Labelled photos from "datasets", an image-classification folder in dee-ex/hw_cnn_and_rnn. The possible labels are: capacitor, crystal oscillator, fan capacitor, inductor, mica capacitor, power resistor, relay, resistor, transistor.

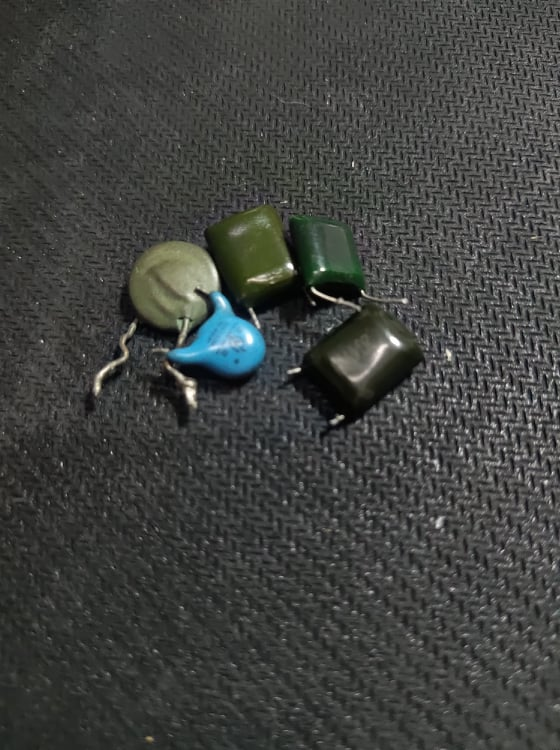
Label: mica capacitor

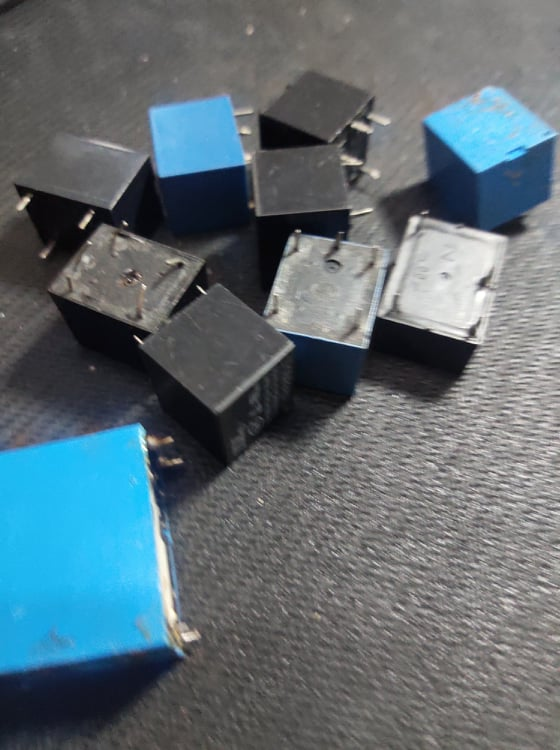
Label: relay

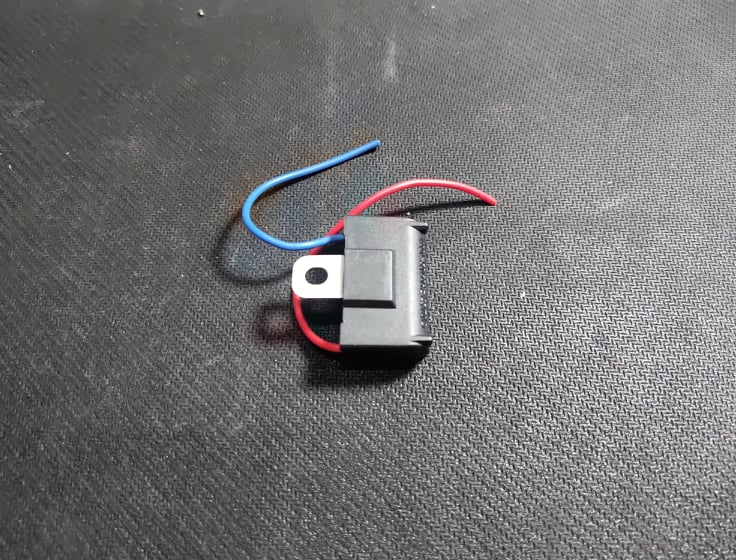
Label: fan capacitor

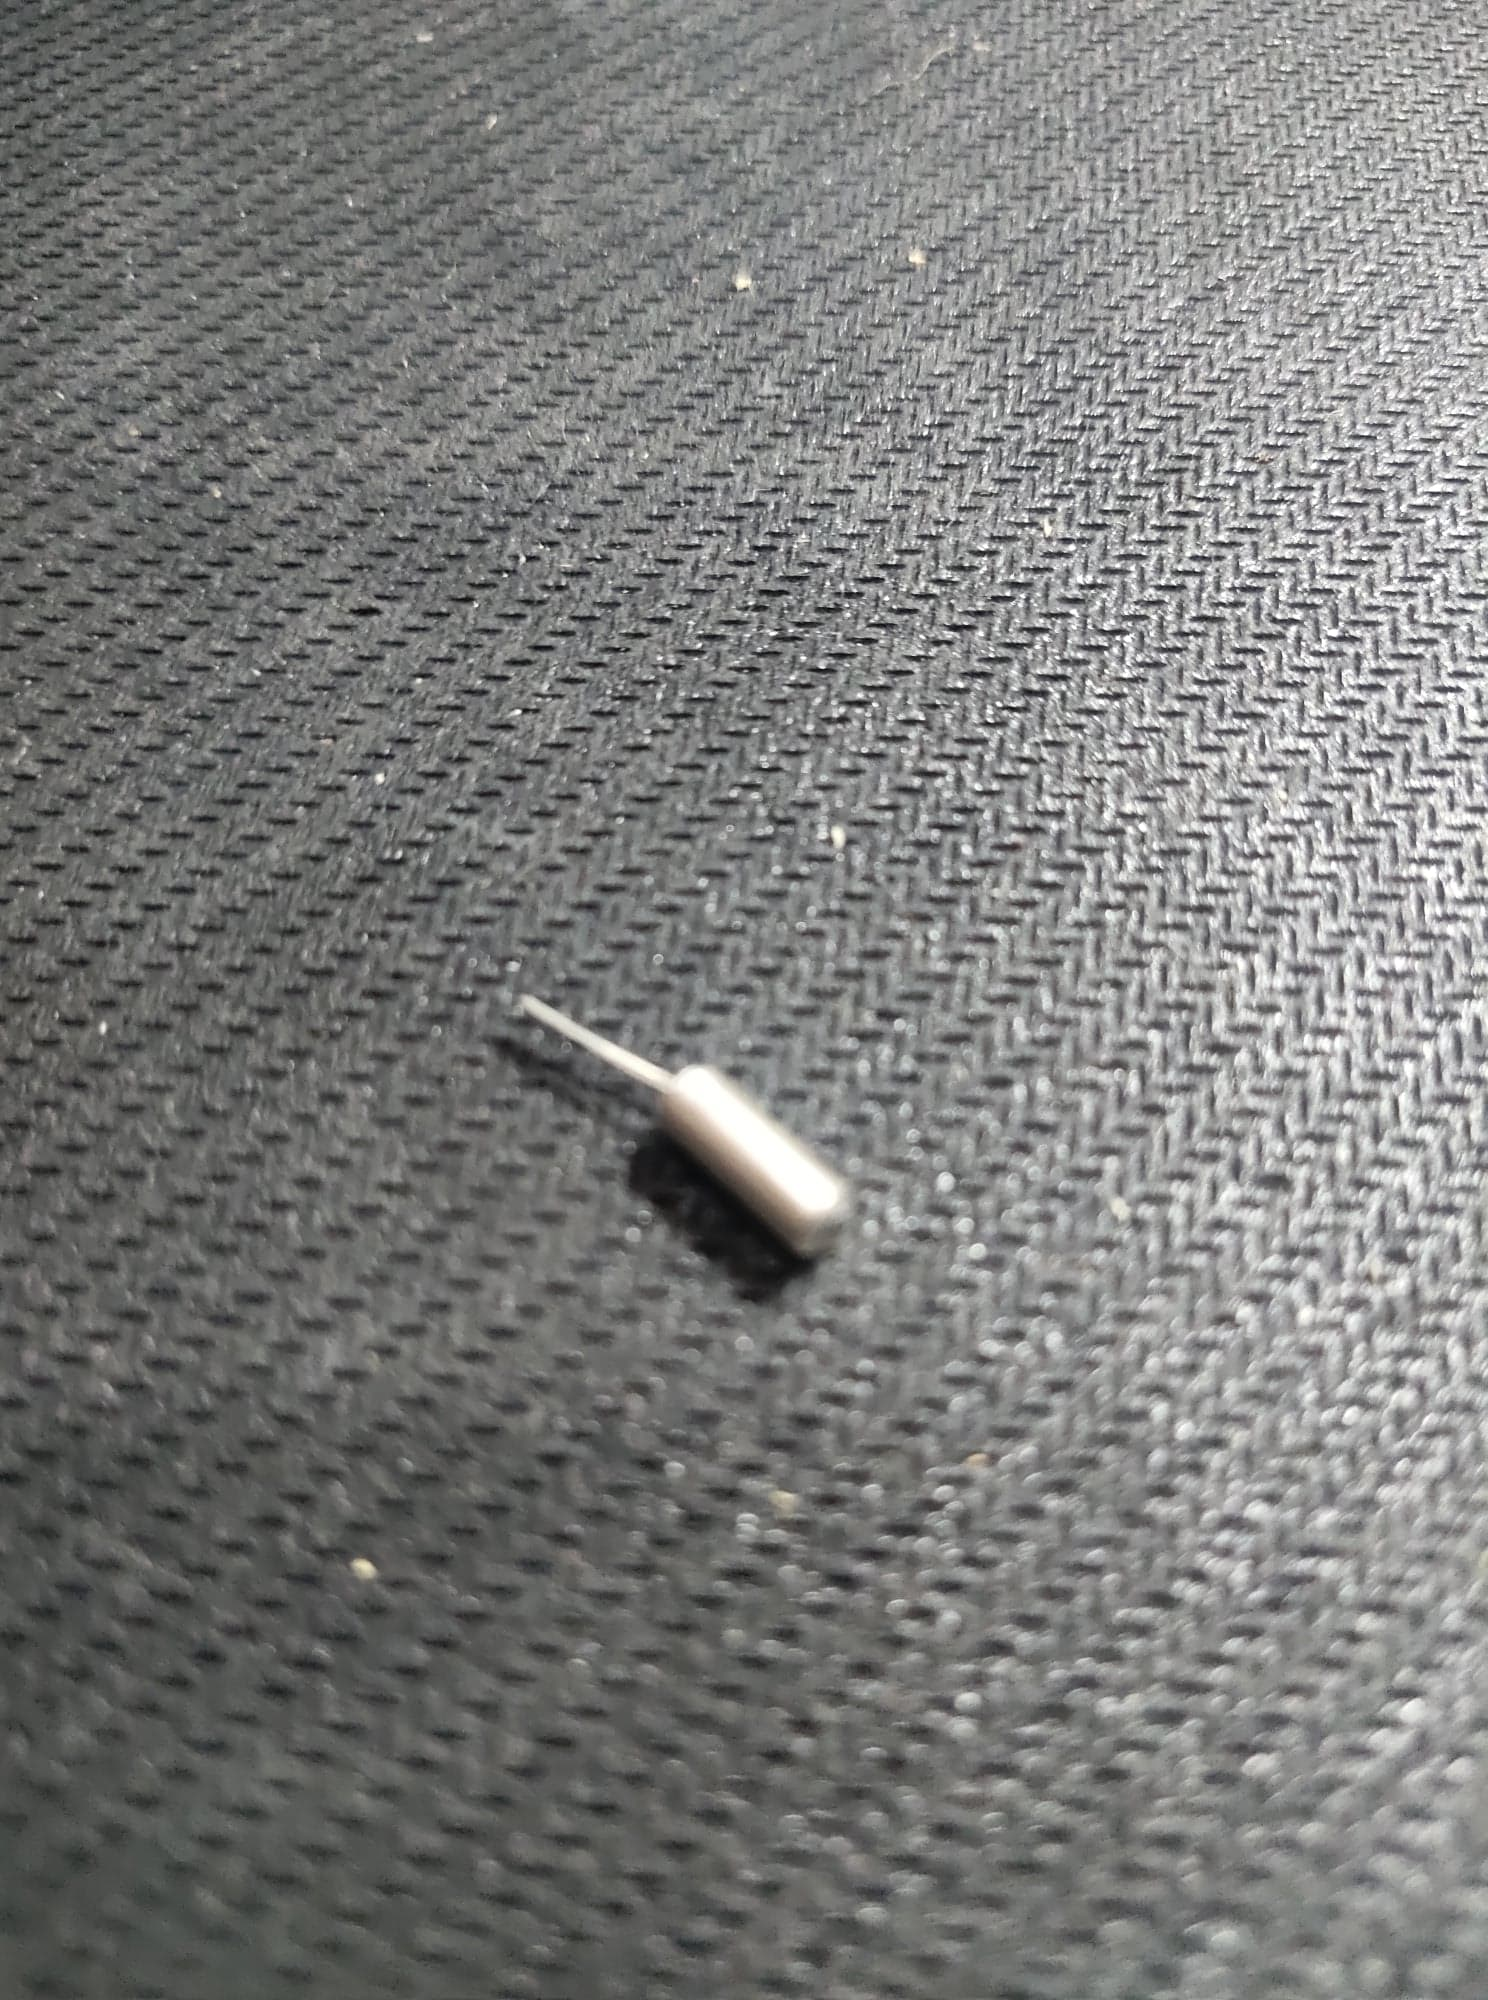
Label: crystal oscillator

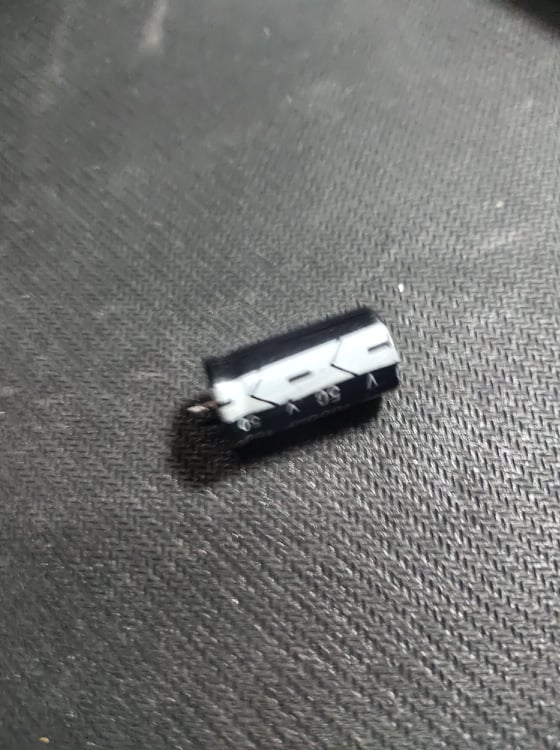
Label: capacitor

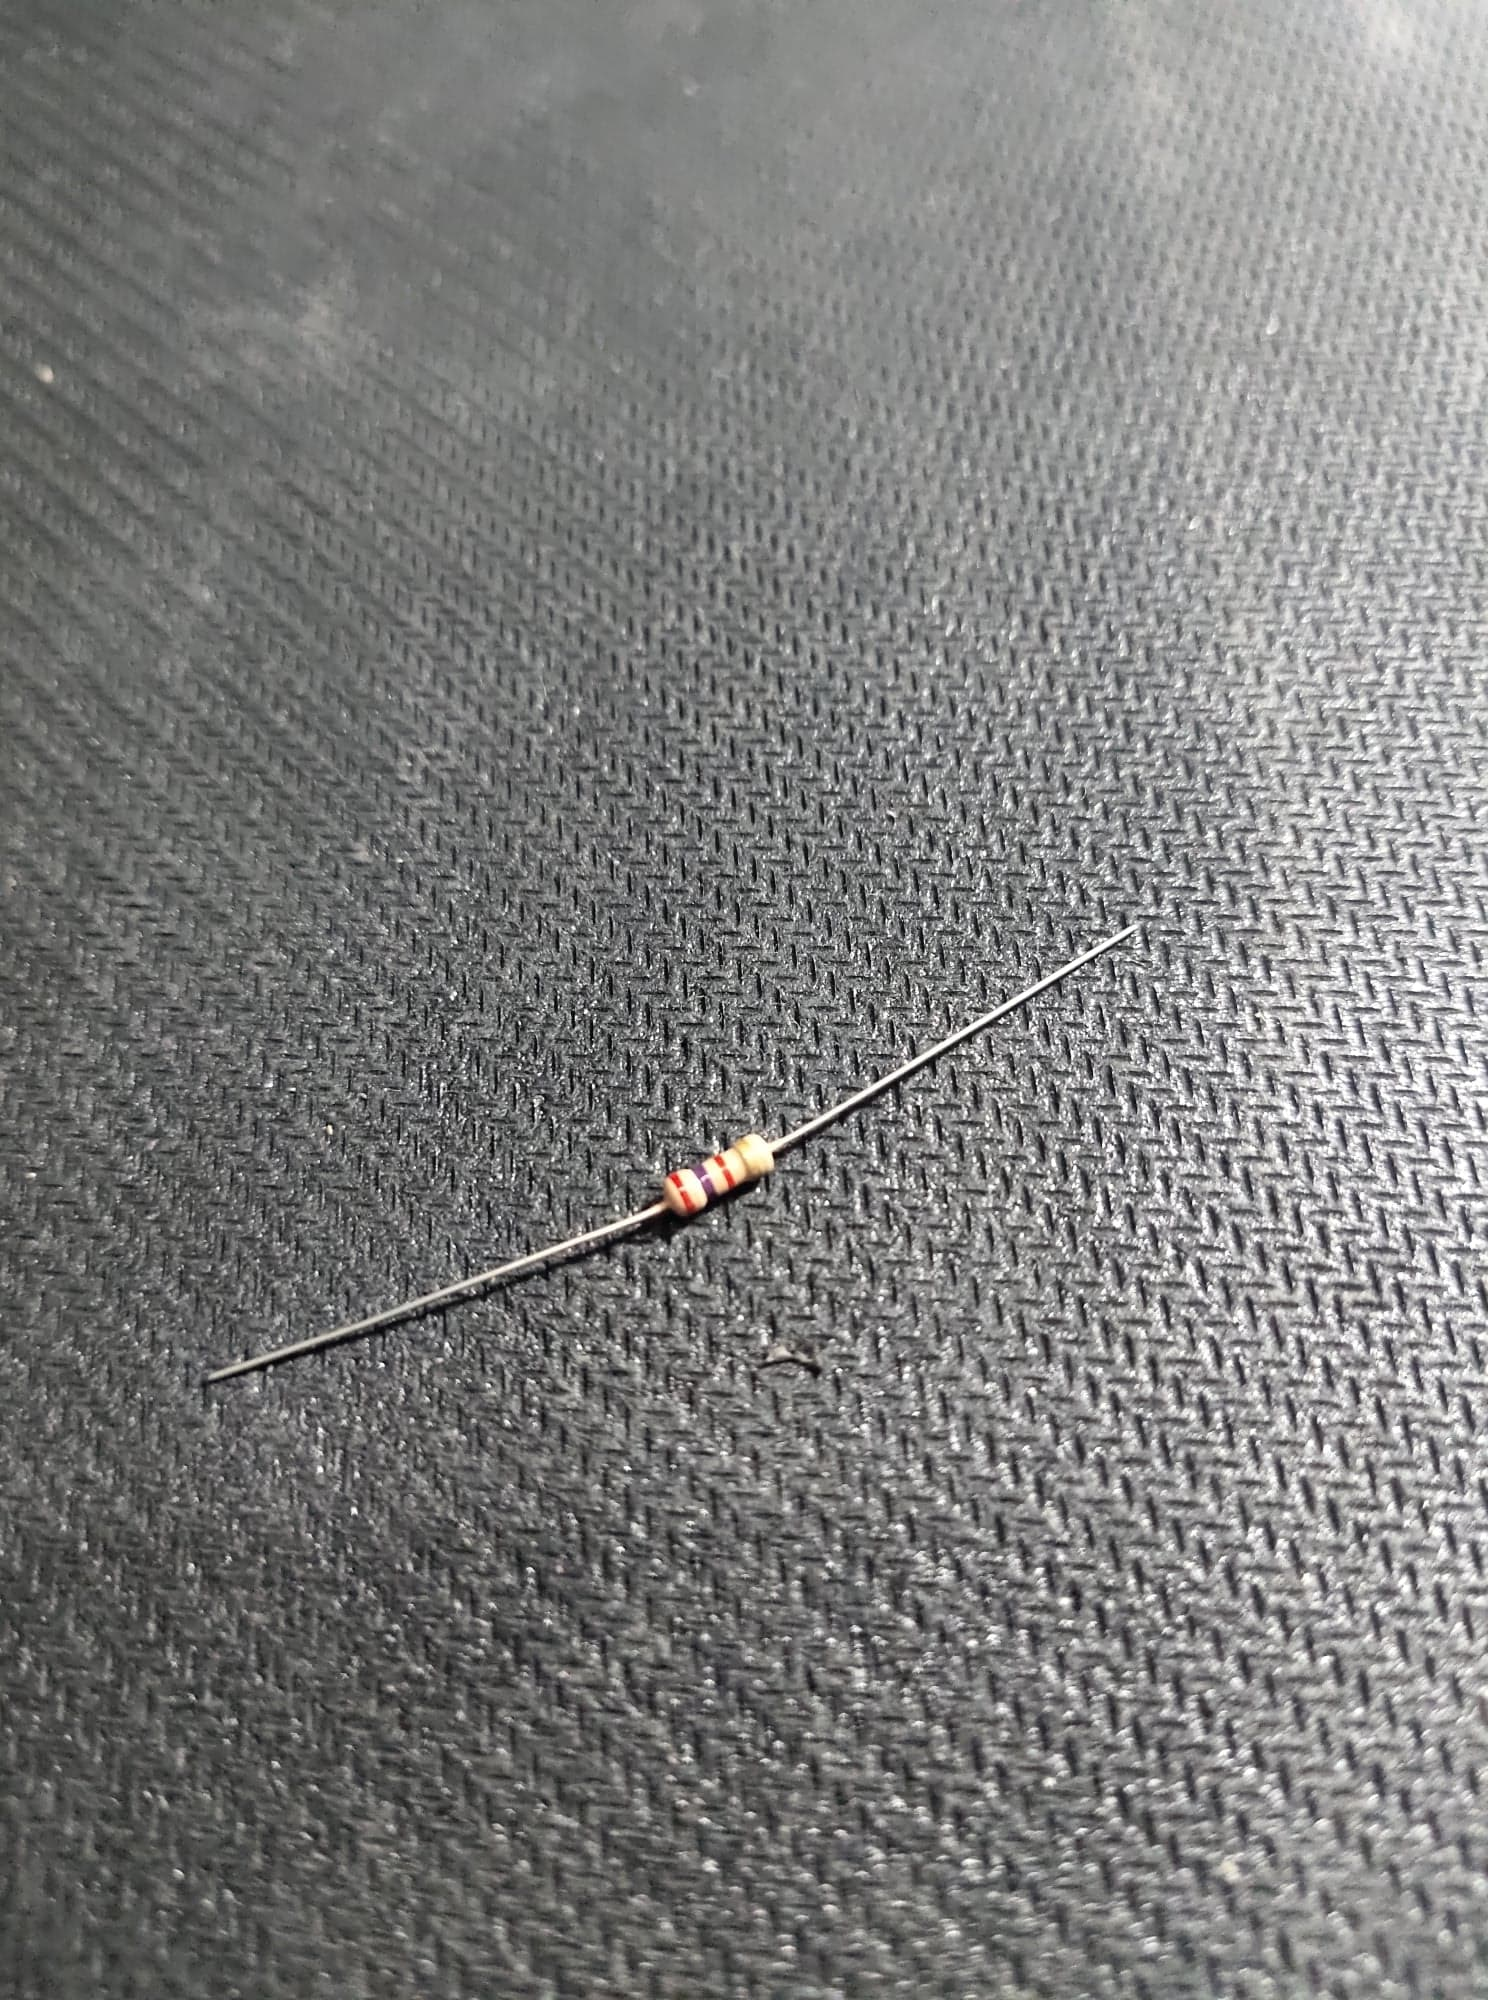
Label: resistor
